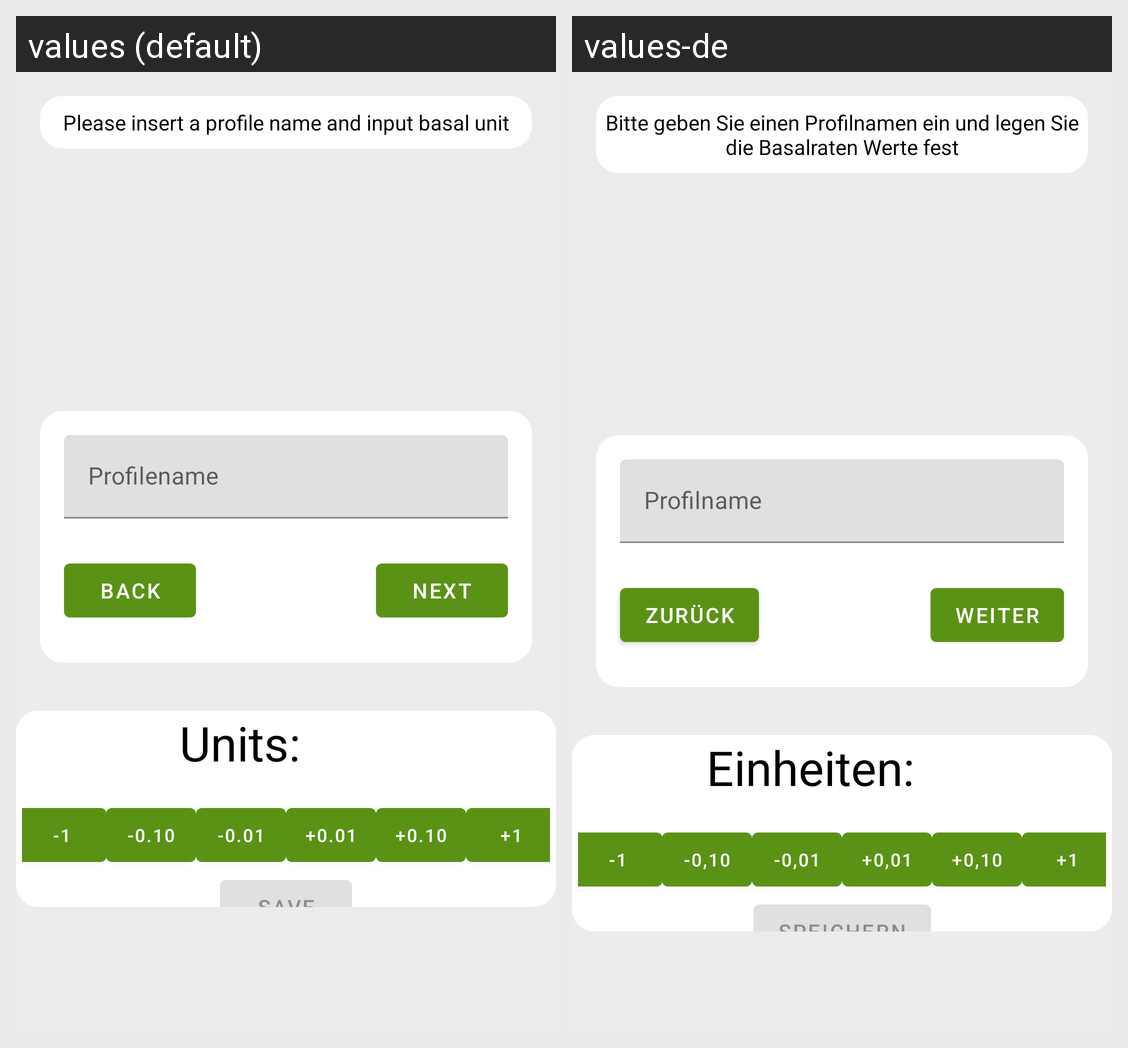

The Android screen above is rendered under two locales of the same app. Produce the string resources it draws, with the default and per-locale values.
Android screen res/layout/fragment_add_basal_rate.xml rendered under 2 locales, left to right: values (default), values-de. Device: Nexus 5 (rendered at 1080×1920; each locale shown at half size, 540×960, under a caption strip naming it); theme AppTheme.
Strings drawn on this screen, with the default value and each locale's value (text and hints the layout hard-codes, and strings that could not be matched under every locale, appear in the picture but are not listed):

basal_profile_instruction
  values: Please insert a profile name and input basal unit
  values-de: Bitte geben Sie einen Profilnamen ein und legen Sie die Basalraten Werte fest

profileName
  values: Profilename
  values-de: Profilname

back
  values: Back
  values-de: Zurück

next
  values: Next
  values-de: Weiter

units
  values: Units:
  values-de: Einheiten:

btn_minusOne
  values: -1
  values-de: -1

btn_minusPointOne
  values: -0.10
  values-de: -0,10

btn_minusPointZeroOne
  values: -0.01
  values-de: -0,01

btn_plusPointZeroOne
  values: +0.01
  values-de: +0,01

btn_plusPointOne
  values: +0.10
  values-de: +0,10

btn_plusOne
  values: +1
  values-de: +1

btn_save
  values: save
  values-de: speichern
